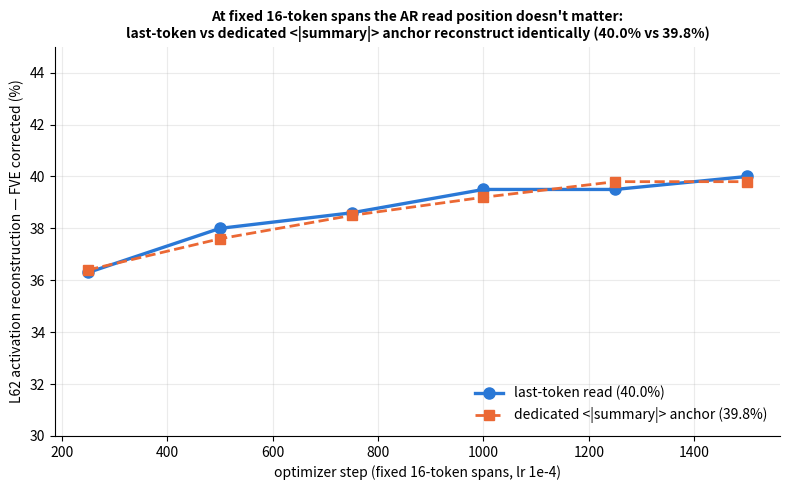

The matplotlib source for this figure: (Note: this script raises an exception after producing the figure.)
import matplotlib; matplotlib.use("Agg"); import matplotlib.pyplot as plt, json
step=[250,500,750,1000,1250,1500]
last=[36.3,38.0,38.6,39.5,39.5,40.0]
summ=[36.4,37.6,38.5,39.2,39.8,39.8]
fig,ax=plt.subplots(figsize=(8.0,5.0))
ax.plot(step,last,"-o",color="#2a78d6",lw=2.4,ms=8,label="last-token read (40.0%)")
ax.plot(step,summ,"--s",color="#eb6834",lw=2.0,ms=7,label="dedicated <|summary|> anchor (39.8%)")
ax.set_xlabel("optimizer step (fixed 16-token spans, lr 1e-4)")
ax.set_ylabel("L62 activation reconstruction — FVE corrected (%)")
ax.set_title("At fixed 16-token spans the AR read position doesn't matter:\nlast-token vs dedicated <|summary|> anchor reconstruct identically (40.0% vs 39.8%)",
             fontsize=10,weight="bold")
ax.set_ylim(30,45); ax.grid(alpha=0.25); ax.legend(frameon=False,loc="lower right")
for s in ("top","right"): ax.spines[s].set_visible(False)
plt.tight_layout()
plt.savefig("/home/celeste/skip-lens/scripts/readpos_span16.png",dpi=150,bbox_inches="tight")
plt.savefig("/home/celeste/skip-lens/scripts/readpos_span16.pdf",bbox_inches="tight")
json.dump({"step":step,"last_token_fve_corr":last,"summary_token_fve_corr":summ},open("/home/celeste/skip-lens/scripts/readpos_span16.json","w"),indent=2)
print("saved readpos_span16")
